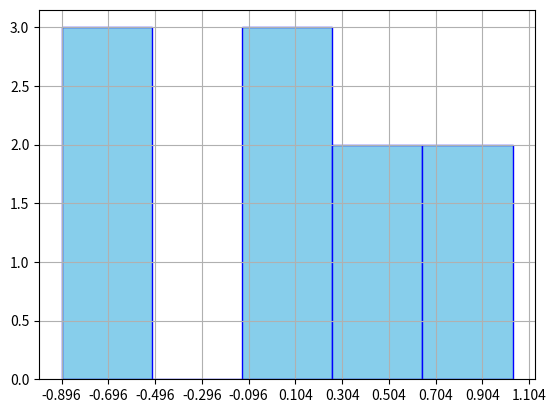

Recreate this plot in Python.
import matplotlib.pyplot as plt
import numpy as np

data = {1:  [-0.588, -0.896, -0.867, 0.075,  0.729, 0.494, 0.771, 0.113,  0.231,  0.4],
        10: [0.724,	 -1.17,  -0.775, 0.417, -0.013, 0.223, 0.355, 0.485,  0.526,  0.068],
        17:	[0.128,  -0.386, -1.13, -0.255,  0.679, 0.662, 0.982, 1.14,  -0.239,  0.425],
        30: [0.055,   0.062, -0.312,-0.189,	 0.421,	0.377, 0.411, 0.916,  0.350, -0.559],
        38:	[0.076,   0.189, -0.845,-0.357,	 0.661, 0.672, 0.647, 0.349,  0.846, -0.096],
        44:	[0.24,   -1.48,  -1.01,  0.407,  0.427, 0.679, 1.29, -0.042, -0.112, -0.031],
        57:	[0.611,   0.049, -0.455, 0,      0.107, 0.857, 0.258, 0.487,  0.356,  0.134],
        69:	[0.237,	 -0.411, -0.369, 0.084,	 0.277,	0.982, 0.651, 0.375, -0.083,  0.133],
        74:	[0.172,	  1.44,  -0.608, 0.084,  0.58,  0.205, 0.838, 1.12,	  0.119,  0.287],
        83:	[0.343,	 -0.162, -0.98,	 0.183,	 0.339,	0.234, 1.13,  0.595,  0.169,  0.097],
        92:	[-0.153, -0.798, -0.463,-0.006,	 1.16, -0.244, 0.304, 0.424,  0.249, -0.505],
        100:[-0.204,  0.289, -0.828, 0.39,	 0.12, -1.02,  1.21,  -0.411, 0.171,  0.222]
}

t = ['t1', 't2', 't3', 't4', 't5', 't6', 't7', 't8', 't9', 't10']

rez_numb = 1

x_max = max(data[rez_numb])
x_min = min(data[rez_numb])
n = 10

def len_of_interval():
        h = (x_max - x_min)/(np.log10(n)*3.32 + 1)
        return h

h = len_of_interval()

def num_of_interval():
        num = (x_max - x_min)/h
        if num.is_integer():
                return num
        return int(num) + 2

interval_numb = num_of_interval()


def create_bins():
        b = []
        for i in range(interval_numb): b.append(x_min + i*h)
        return b

x = sorted(data[rez_numb])

print(h, interval_numb)
print(x)
b = create_bins()

fig, ax = plt.subplots()
ax.hist(x, bins=b, color = 'skyblue', ec="blue")
ax.xaxis.set_major_locator(plt.IndexLocator(base=0.2, offset = 0))
ax.edgecolor = 'r'
plt.grid()
plt.show()